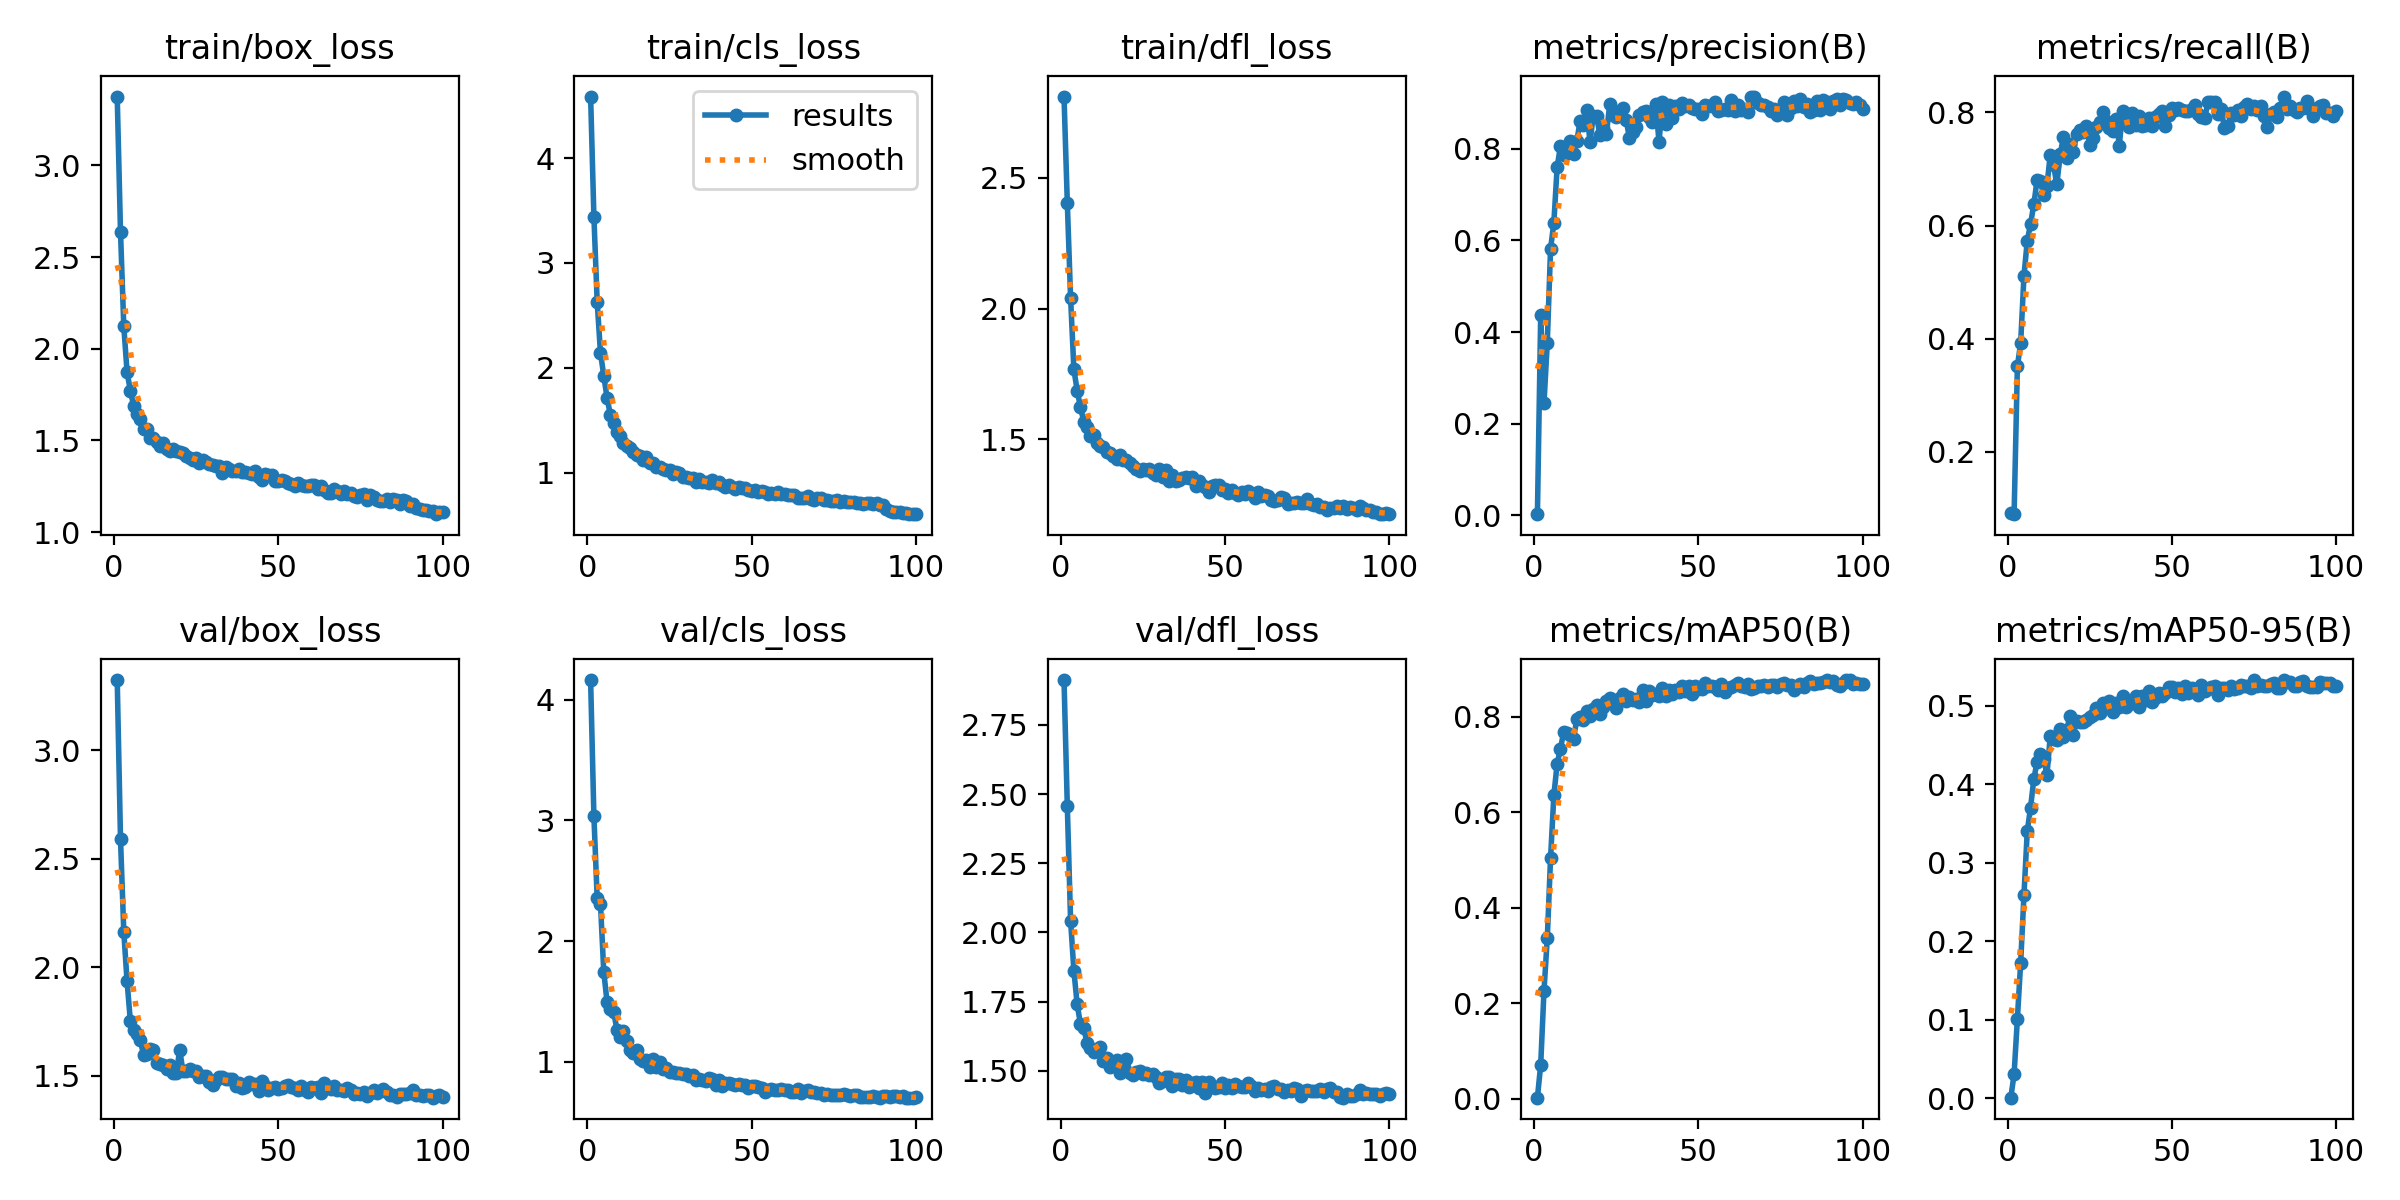

Data behind this chart, as committed beside it:
epoch, time, train/box_loss, train/cls_loss, train/dfl_loss, metrics/precision(B), metrics/recall(B), metrics/mAP50(B), metrics/mAP50-95(B), val/box_loss, val/cls_loss, val/dfl_loss, lr/pg0, lr/pg1, lr/pg2
1, 9.939, 3.376, 4.587, 2.811, 0.00226, 0.09207, 0.00277, 0.00086, 3.322, 4.162, 2.912, 0.0003284, 0.0003284, 0.0003284
2, 19.26, 2.638, 3.442, 2.405, 0.4371, 0.09016, 0.07164, 0.03093, 2.59, 3.035, 2.457, 0.0006551, 0.0006551, 0.0006551
3, 25.25, 2.123, 2.627, 2.041, 0.2447, 0.3512, 0.2262, 0.1013, 2.164, 2.355, 2.042, 0.0009753, 0.0009753, 0.0009753
4, 31.3, 1.873, 2.142, 1.768, 0.3761, 0.393, 0.3362, 0.1729, 1.935, 2.31, 1.862, 0.0009703, 0.0009703, 0.0009703
5, 37.31, 1.771, 1.925, 1.687, 0.5822, 0.5113, 0.5038, 0.2589, 1.753, 1.745, 1.74, 0.0009604, 0.0009604, 0.0009604
6, 43.22, 1.689, 1.714, 1.624, 0.6385, 0.5727, 0.6354, 0.34, 1.711, 1.496, 1.669, 0.0009505, 0.0009505, 0.0009505
7, 49.09, 1.645, 1.551, 1.568, 0.76, 0.6026, 0.7012, 0.3701, 1.692, 1.436, 1.656, 0.0009406, 0.0009406, 0.0009406
8, 55.03, 1.616, 1.469, 1.546, 0.8056, 0.6374, 0.7321, 0.4065, 1.666, 1.415, 1.6, 0.0009307, 0.0009307, 0.0009307
9, 60.93, 1.565, 1.391, 1.513, 0.7856, 0.6805, 0.768, 0.4285, 1.598, 1.267, 1.581, 0.0009208, 0.0009208, 0.0009208
10, 66.8, 1.562, 1.352, 1.515, 0.7982, 0.678, 0.7654, 0.4386, 1.601, 1.203, 1.569, 0.0009109, 0.0009109, 0.0009109
11, 72.66, 1.513, 1.285, 1.487, 0.8169, 0.6537, 0.7622, 0.4316, 1.626, 1.255, 1.579, 0.000901, 0.000901, 0.000901
12, 78.58, 1.515, 1.252, 1.475, 0.7887, 0.6705, 0.7538, 0.4121, 1.622, 1.171, 1.586, 0.0008911, 0.0008911, 0.0008911
13, 84.44, 1.492, 1.233, 1.471, 0.8167, 0.7254, 0.795, 0.4612, 1.561, 1.093, 1.536, 0.0008812, 0.0008812, 0.0008812
14, 90.3, 1.472, 1.201, 1.454, 0.8618, 0.7066, 0.7983, 0.4572, 1.554, 1.072, 1.546, 0.0008713, 0.0008713, 0.0008713
15, 96.09, 1.485, 1.167, 1.448, 0.8519, 0.6725, 0.7933, 0.4556, 1.552, 1.101, 1.514, 0.0008614, 0.0008614, 0.0008614
16, 102.1, 1.452, 1.161, 1.436, 0.8843, 0.7258, 0.8114, 0.4703, 1.533, 1.027, 1.525, 0.0008515, 0.0008515, 0.0008515
17, 108, 1.444, 1.12, 1.426, 0.8155, 0.7556, 0.8001, 0.4605, 1.551, 1.006, 1.538, 0.0008416, 0.0008416, 0.0008416
18, 113.9, 1.454, 1.146, 1.44, 0.8722, 0.7199, 0.815, 0.4695, 1.512, 1.012, 1.491, 0.0008317, 0.0008317, 0.0008317
19, 119.8, 1.444, 1.092, 1.42, 0.8708, 0.7441, 0.8237, 0.4865, 1.511, 0.9604, 1.512, 0.0008218, 0.0008218, 0.0008218
20, 125.7, 1.435, 1.091, 1.421, 0.8311, 0.729, 0.8055, 0.4631, 1.621, 1.023, 1.544, 0.0008119, 0.0008119, 0.0008119
21, 131.6, 1.429, 1.056, 1.411, 0.8466, 0.7615, 0.8203, 0.4801, 1.521, 0.9583, 1.492, 0.000802, 0.000802, 0.000802
22, 137.5, 1.417, 1.052, 1.398, 0.8333, 0.7687, 0.8322, 0.4789, 1.522, 0.9977, 1.484, 0.0007921, 0.0007921, 0.0007921
23, 143.3, 1.404, 1.032, 1.388, 0.8971, 0.7649, 0.8383, 0.4788, 1.532, 0.9415, 1.497, 0.0007822, 0.0007822, 0.0007822
24, 149.2, 1.391, 1.024, 1.378, 0.8729, 0.7755, 0.8353, 0.4818, 1.524, 0.9475, 1.499, 0.0007723, 0.0007723, 0.0007723
25, 155.1, 1.404, 1.024, 1.387, 0.8706, 0.7422, 0.8176, 0.4859, 1.524, 0.9145, 1.489, 0.0007624, 0.0007624, 0.0007624
26, 160.9, 1.377, 0.9827, 1.381, 0.8836, 0.7552, 0.8385, 0.4876, 1.494, 0.9155, 1.491, 0.0007525, 0.0007525, 0.0007525
27, 166.8, 1.395, 1.001, 1.386, 0.8899, 0.7739, 0.8466, 0.4969, 1.5, 0.9032, 1.487, 0.0007426, 0.0007426, 0.0007426
28, 172.7, 1.382, 0.9927, 1.372, 0.8637, 0.7824, 0.8324, 0.4907, 1.498, 0.909, 1.49, 0.0007327, 0.0007327, 0.0007327
29, 178.5, 1.372, 0.962, 1.364, 0.8229, 0.8002, 0.8407, 0.5027, 1.472, 0.9014, 1.478, 0.0007228, 0.0007228, 0.0007228
30, 184.4, 1.364, 0.9552, 1.388, 0.8364, 0.7852, 0.8346, 0.5019, 1.458, 0.9008, 1.455, 0.0007129, 0.0007129, 0.0007129
31, 190.3, 1.36, 0.9477, 1.355, 0.8468, 0.7727, 0.8373, 0.5059, 1.482, 0.8807, 1.463, 0.000703, 0.000703, 0.000703
32, 196.1, 1.361, 0.9512, 1.381, 0.8733, 0.7662, 0.8296, 0.4923, 1.494, 0.8866, 1.478, 0.0006931, 0.0006931, 0.0006931
33, 202, 1.322, 0.9084, 1.341, 0.8807, 0.7881, 0.8561, 0.5029, 1.497, 0.8496, 1.476, 0.0006832, 0.0006832, 0.0006832
34, 207.9, 1.357, 0.9345, 1.363, 0.8833, 0.7413, 0.8335, 0.498, 1.484, 0.8605, 1.444, 0.0006733, 0.0006733, 0.0006733
35, 213.8, 1.345, 0.9146, 1.339, 0.8704, 0.8017, 0.8539, 0.5125, 1.486, 0.8471, 1.472, 0.0006634, 0.0006634, 0.0006634
36, 219.6, 1.335, 0.9074, 1.345, 0.8593, 0.7918, 0.8441, 0.4984, 1.487, 0.8398, 1.469, 0.0006535, 0.0006535, 0.0006535
37, 225.5, 1.331, 0.9037, 1.352, 0.8975, 0.774, 0.8475, 0.5025, 1.455, 0.8681, 1.448, 0.0006436, 0.0006436, 0.0006436
38, 231.4, 1.345, 0.929, 1.357, 0.8144, 0.7981, 0.8423, 0.5055, 1.467, 0.8601, 1.469, 0.0006337, 0.0006337, 0.0006337
39, 237.3, 1.326, 0.9013, 1.351, 0.9018, 0.7781, 0.8592, 0.5123, 1.443, 0.8092, 1.443, 0.0006238, 0.0006238, 0.0006238
40, 243.1, 1.325, 0.9064, 1.356, 0.8551, 0.7938, 0.8435, 0.4982, 1.448, 0.8449, 1.454, 0.0006139, 0.0006139, 0.0006139
41, 248.9, 1.322, 0.8818, 1.323, 0.8964, 0.775, 0.8548, 0.5123, 1.472, 0.8024, 1.461, 0.000604, 0.000604, 0.000604
42, 254.7, 1.318, 0.8589, 1.339, 0.8668, 0.7779, 0.8472, 0.5074, 1.465, 0.8241, 1.437, 0.0005941, 0.0005941, 0.0005941
43, 260.5, 1.331, 0.8792, 1.325, 0.893, 0.7891, 0.8559, 0.518, 1.465, 0.8242, 1.46, 0.0005842, 0.0005842, 0.0005842
44, 266.4, 1.298, 0.8585, 1.317, 0.8866, 0.7764, 0.8515, 0.5041, 1.429, 0.8138, 1.421, 0.0005743, 0.0005743, 0.0005743
45, 272.3, 1.283, 0.8393, 1.297, 0.9011, 0.7915, 0.8631, 0.5099, 1.477, 0.8079, 1.459, 0.0005644, 0.0005644, 0.0005644
46, 278.3, 1.318, 0.8633, 1.32, 0.8936, 0.7978, 0.8527, 0.5161, 1.454, 0.8126, 1.444, 0.0005545, 0.0005545, 0.0005545
47, 284.2, 1.311, 0.8525, 1.326, 0.8948, 0.8018, 0.8649, 0.5116, 1.434, 0.8074, 1.437, 0.0005446, 0.0005446, 0.0005446
48, 290.1, 1.31, 0.856, 1.326, 0.89, 0.7753, 0.8471, 0.5163, 1.446, 0.8089, 1.443, 0.0005347, 0.0005347, 0.0005347
49, 295.9, 1.278, 0.832, 1.305, 0.8874, 0.7952, 0.8631, 0.5238, 1.449, 0.7861, 1.456, 0.0005248, 0.0005248, 0.0005248
50, 301.7, 1.28, 0.8256, 1.311, 0.8876, 0.8069, 0.8571, 0.5238, 1.442, 0.7977, 1.439, 0.0005149, 0.0005149, 0.0005149
51, 307.5, 1.286, 0.8379, 1.294, 0.8767, 0.804, 0.8582, 0.5175, 1.446, 0.7968, 1.447, 0.000505, 0.000505, 0.000505
52, 313.3, 1.276, 0.8149, 1.305, 0.8952, 0.8073, 0.8692, 0.522, 1.456, 0.7936, 1.438, 0.0004951, 0.0004951, 0.0004951
53, 319.3, 1.269, 0.8235, 1.293, 0.8926, 0.8046, 0.8632, 0.5143, 1.457, 0.7828, 1.453, 0.0004852, 0.0004852, 0.0004852
54, 325.3, 1.26, 0.8151, 1.288, 0.8936, 0.8016, 0.8632, 0.5249, 1.449, 0.7517, 1.443, 0.0004753, 0.0004753, 0.0004753
55, 331.1, 1.253, 0.7931, 1.3, 0.9028, 0.8026, 0.8624, 0.5164, 1.444, 0.7694, 1.442, 0.0004654, 0.0004654, 0.0004654
56, 336.9, 1.27, 0.8087, 1.293, 0.8816, 0.8057, 0.8558, 0.5218, 1.436, 0.7736, 1.442, 0.0004555, 0.0004555, 0.0004555
57, 342.8, 1.255, 0.7987, 1.304, 0.8844, 0.813, 0.8686, 0.5201, 1.452, 0.7668, 1.456, 0.0004456, 0.0004456, 0.0004456
58, 348.6, 1.25, 0.8106, 1.294, 0.888, 0.7978, 0.8523, 0.514, 1.435, 0.768, 1.445, 0.0004357, 0.0004357, 0.0004357
59, 354.4, 1.251, 0.7932, 1.277, 0.8857, 0.7918, 0.8589, 0.5264, 1.426, 0.7726, 1.429, 0.0004258, 0.0004258, 0.0004258
60, 360.4, 1.256, 0.7931, 1.298, 0.9059, 0.7897, 0.8611, 0.5189, 1.448, 0.7697, 1.438, 0.0004159, 0.0004159, 0.0004159
... 40 more rows
